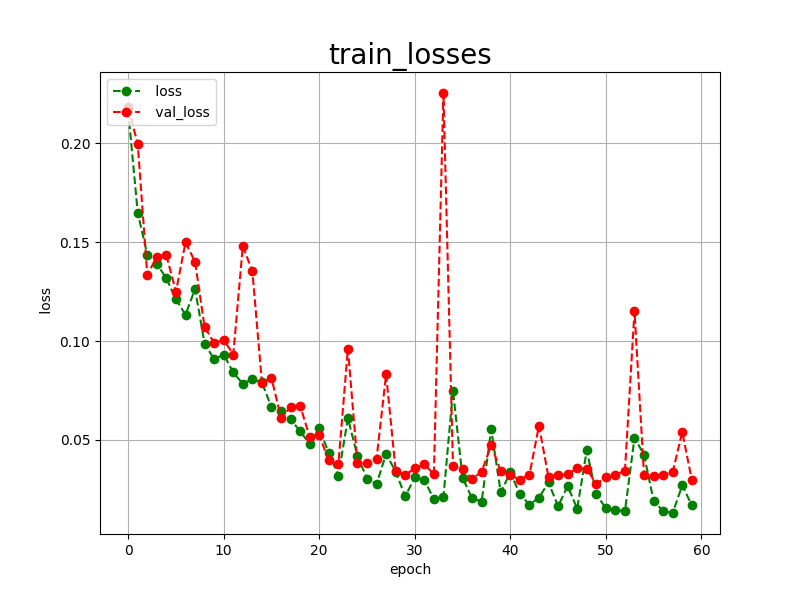

Data behind this chart, as committed beside it:
epoch, loss, val_loss
0, 0.2165, 0.2180
1, 0.1647, 0.1995
2, 0.1437, 0.1334
3, 0.1390, 0.1425
4, 0.1316, 0.1432
5, 0.1210, 0.1249
6, 0.1133, 0.1499
7, 0.1263, 0.1400
8, 0.0986, 0.1070
9, 0.0908, 0.0991
10, 0.0931, 0.1007
11, 0.0841, 0.0931
12, 0.0784, 0.1480
13, 0.0807, 0.1352
14, 0.0791, 0.0790
15, 0.0665, 0.0813
16, 0.0647, 0.0612
17, 0.0606, 0.0665
18, 0.0543, 0.0673
19, 0.0481, 0.0515
20, 0.0558, 0.0523
21, 0.0434, 0.0397
22, 0.0320, 0.0377
23, 0.0609, 0.0962
24, 0.0419, 0.0383
25, 0.0305, 0.0384
26, 0.0277, 0.0406
27, 0.0430, 0.0832
28, 0.0340, 0.0344
29, 0.0215, 0.0323
30, 0.0311, 0.0357
31, 0.0298, 0.0377
32, 0.0200, 0.0327
33, 0.0212, 0.2253
34, 0.0749, 0.0367
35, 0.0309, 0.0355
36, 0.0205, 0.0302
37, 0.0188, 0.0340
38, 0.0555, 0.0474
39, 0.0235, 0.0341
40, 0.0336, 0.0322
41, 0.0227, 0.0300
42, 0.0173, 0.0324
43, 0.0208, 0.0572
44, 0.0286, 0.0311
45, 0.0165, 0.0323
46, 0.0267, 0.0326
47, 0.0153, 0.0359
48, 0.0447, 0.0354
49, 0.0225, 0.0277
50, 0.0155, 0.0314
51, 0.0146, 0.0323
52, 0.0140, 0.0345
53, 0.0511, 0.1151
54, 0.0425, 0.0322
55, 0.0193, 0.0316
56, 0.0140, 0.0322
57, 0.0131, 0.0339
58, 0.0271, 0.0540
59, 0.0170, 0.0298
